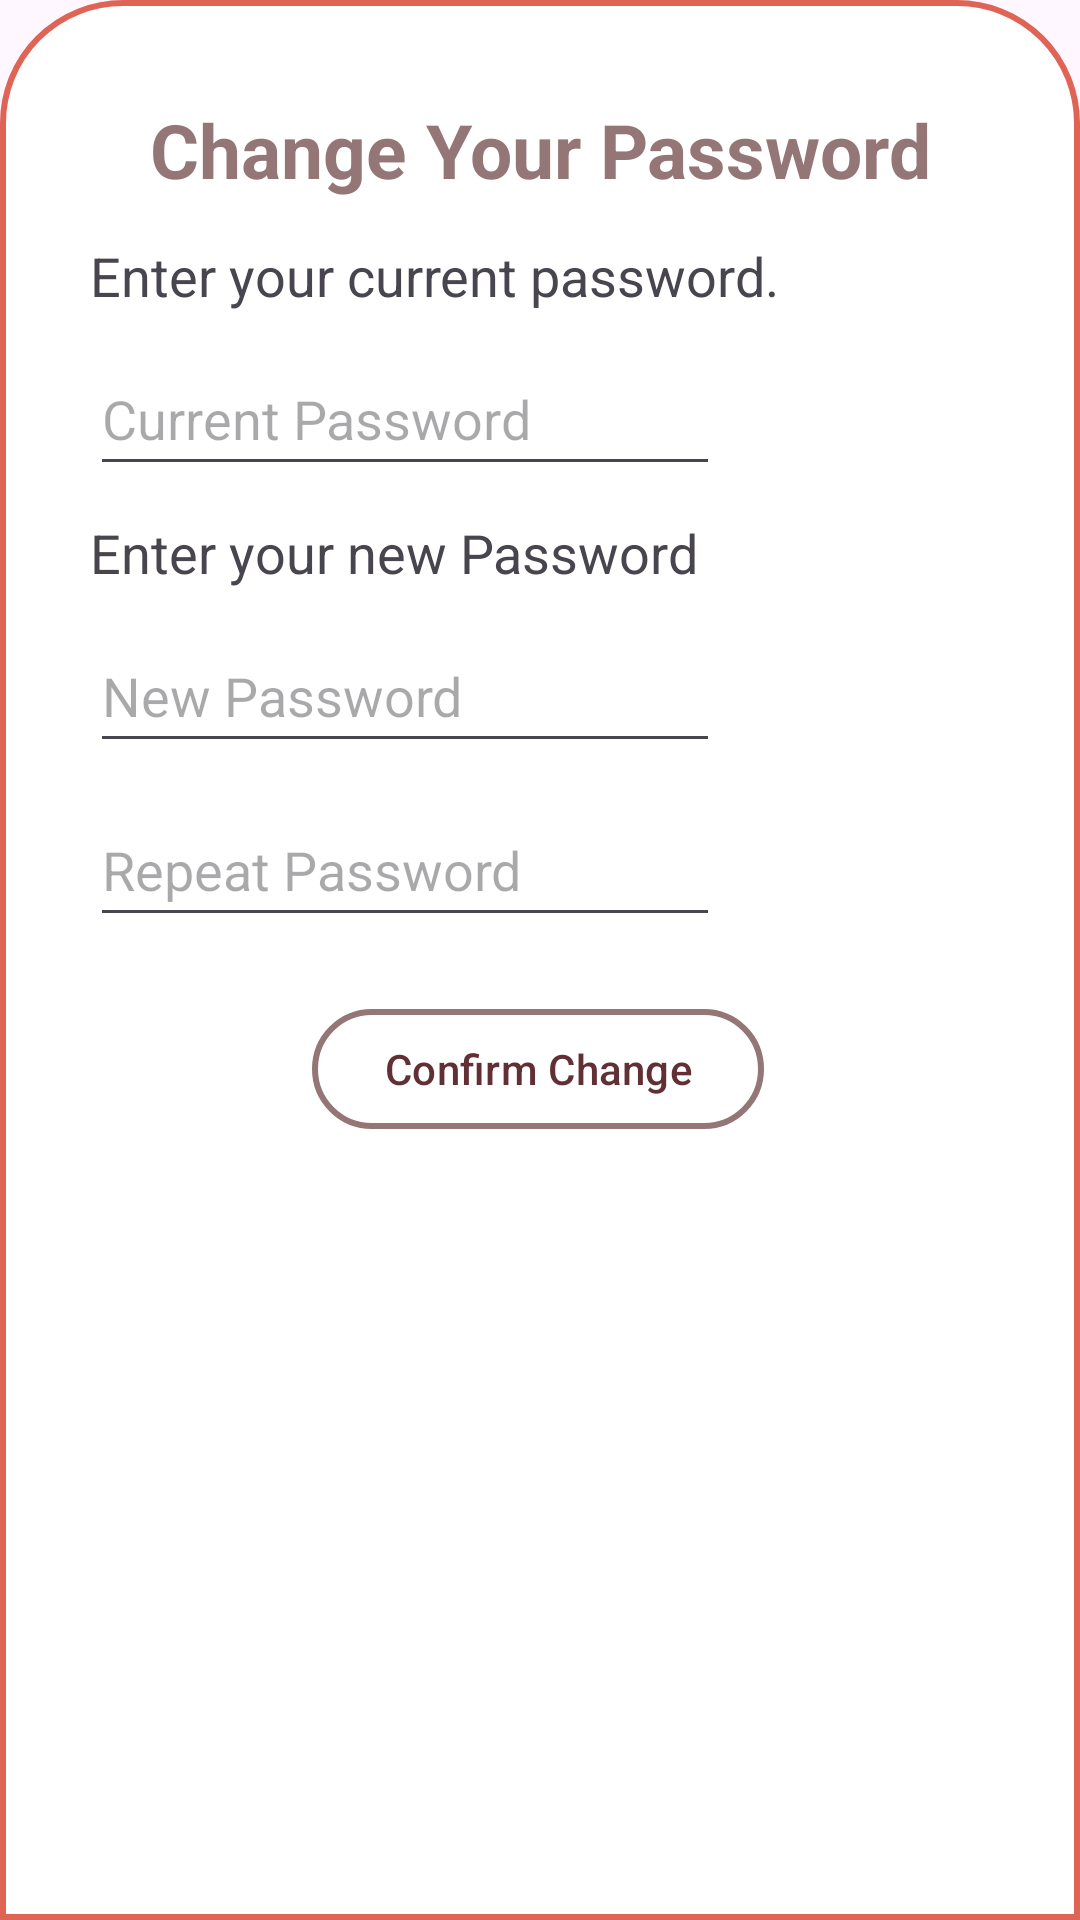

Here is an Android app screen rendered from its layout file. Give the layout XML and the strings, colors and styles it references.
<!-- AndroidManifest.xml: application theme Theme.MealPlannerApp -->
<!-- res/layout/bottom_dialog_change_password.xml -->
<?xml version="1.0" encoding="utf-8"?>
<androidx.constraintlayout.widget.ConstraintLayout xmlns:android="http://schemas.android.com/apk/res/android"
    xmlns:app="http://schemas.android.com/apk/res-auto"
    xmlns:tools="http://schemas.android.com/tools"
    android:layout_width="match_parent"
    android:layout_height="match_parent"
    android:background="@drawable/dialog_background">

    <ImageView
        android:id="@+id/imageView_remove"
        android:layout_width="70dp"
        android:layout_height="wrap_content"
        android:scaleType="centerCrop"
        android:src="@drawable/remove"
        app:layout_constraintEnd_toEndOf="parent"
        app:layout_constraintStart_toStartOf="parent"
        app:layout_constraintTop_toTopOf="parent"
        app:tint="@color/darkRed" />

    <TextView
        android:id="@+id/changePasswordTextView"
        android:layout_width="wrap_content"
        android:layout_height="wrap_content"
        android:layout_marginTop="15dp"
        android:padding="8dp"
        android:text="Change Your Password"
        android:textAlignment="viewStart"
        android:textColor="@color/dullRed"
        android:textSize="25dp"
        android:textStyle="bold"
        app:layout_constraintEnd_toEndOf="parent"
        app:layout_constraintStart_toStartOf="parent"
        app:layout_constraintTop_toBottomOf="@+id/imageView_remove" />

    <ImageButton
        android:id="@+id/cancelButton"
        android:layout_width="48dp"
        android:layout_height="48dp"
        android:layout_marginStart="96dp"
        android:background="@android:color/transparent"
        android:contentDescription="Exit View"
        android:paddingBottom="10dp"
        android:scaleType="fitCenter"
        android:src="@drawable/cross"
        app:layout_constraintStart_toEndOf="@+id/imageView_remove"
        app:layout_constraintTop_toTopOf="parent"
        app:tint="@color/darkRed" />

    <com.google.android.material.button.MaterialButton
        android:id="@+id/buttonChangePassword"
        android:layout_width="wrap_content"
        android:layout_height="wrap_content"
        android:layout_marginTop="20dp"
        android:text="Confirm Change"
        android:textColor="@color/darkRed"
        app:backgroundTint="@color/white"
        app:cornerRadius="30dp"
        app:layout_constraintEnd_toEndOf="parent"
        app:layout_constraintHorizontal_bias="0.497"
        app:layout_constraintStart_toStartOf="parent"
        app:layout_constraintTop_toBottomOf="@+id/repeatNewPasswordEditText"
        app:rippleColor="#33AAAAAA"
        app:strokeColor="@color/dullRed"
        app:strokeWidth="2dp" />

    <TextView
        android:id="@+id/changeOldPasswordInfoTextView"
        android:layout_width="350dp"
        android:layout_height="wrap_content"
        android:layout_marginStart="20dp"
        android:layout_marginEnd="20dp"
        android:layout_marginTop="5dp"
        android:text="Enter your current password."
        android:textSize="18sp"
        app:layout_constraintStart_toStartOf="parent"
        app:layout_constraintTop_toBottomOf="@+id/changePasswordTextView" />

    <EditText
        android:id="@+id/oldPasswordEditText"
        android:layout_width="wrap_content"
        android:layout_height="48dp"
        android:layout_marginStart="20dp"
        android:layout_marginTop="10dp"
        android:ems="10"
        android:hint="Current Password"
        android:inputType="text"
        app:layout_constraintStart_toStartOf="parent"
        app:layout_constraintTop_toBottomOf="@+id/changeOldPasswordInfoTextView" />

    <TextView
        android:id="@+id/changeNewPasswordInfoTextView"
        android:layout_width="350dp"
        android:layout_height="wrap_content"
        android:layout_marginStart="20dp"
        android:layout_marginTop="10dp"
        android:text="Enter your new Password"
        android:textSize="18sp"
        app:layout_constraintStart_toStartOf="parent"
        app:layout_constraintTop_toBottomOf="@+id/oldPasswordEditText" />

    <EditText
        android:id="@+id/newPasswordEditText"
        android:layout_width="wrap_content"
        android:layout_height="48dp"
        android:layout_marginStart="20dp"
        android:layout_marginTop="10dp"
        android:ems="10"
        android:hint="New Password"
        android:inputType="text"
        app:layout_constraintStart_toStartOf="parent"
        app:layout_constraintTop_toBottomOf="@+id/changeNewPasswordInfoTextView" />

    <EditText
        android:id="@+id/repeatNewPasswordEditText"
        android:layout_width="wrap_content"
        android:layout_height="48dp"
        android:layout_marginStart="20dp"
        android:layout_marginTop="10dp"
        android:ems="10"
        android:hint="Repeat Password"
        android:inputType="text"
        app:layout_constraintStart_toStartOf="parent"
        app:layout_constraintTop_toBottomOf="@+id/newPasswordEditText" />
</androidx.constraintlayout.widget.ConstraintLayout>
<!-- resources referenced by this layout -->
<resources>
  <color name="darkRed">#622f34</color>
  <color name="dullRed">#947676</color>
  <color name="white">#FFFFFFFF</color>
  <!-- drawable dialog_background (drawable) -->
  <?xml version="1.0" encoding="utf-8"?>
  <shape xmlns:android="http://schemas.android.com/apk/res/android">
  
      <solid
          android:color="@color/white"/>
  
      <corners
          android:topLeftRadius="40dp"
          android:topRightRadius="40dp" />
      <padding
          android:left="10dp"
          android:right="10dp"
          android:top="10dp"
          android:bottom="10dp"/>
  
      <stroke
          android:width="2dp"
          android:color="@color/reddishOrange"/>
  
  </shape>
  <style name="Theme.MealPlannerApp" parent="Base.Theme.MealPlannerApp" />
  <color name="reddishOrange">#e06456</color>
  <style name="Base.Theme.MealPlannerApp" parent="Theme.Material3.DayNight.NoActionBar">
          
          <item name="colorPrimary">@color/orange</item>
          <item name="colorPrimaryVariant">@color/darkRed</item>
          <item name="colorAccent">@color/reddishOrange</item>
          <item name="android:statusBarColor">@color/reddishOrange</item>
          <item name="android:navigationBarColor">@color/orange</item>
      </style>
  <color name="orange">#feaf66</color>
</resources>
